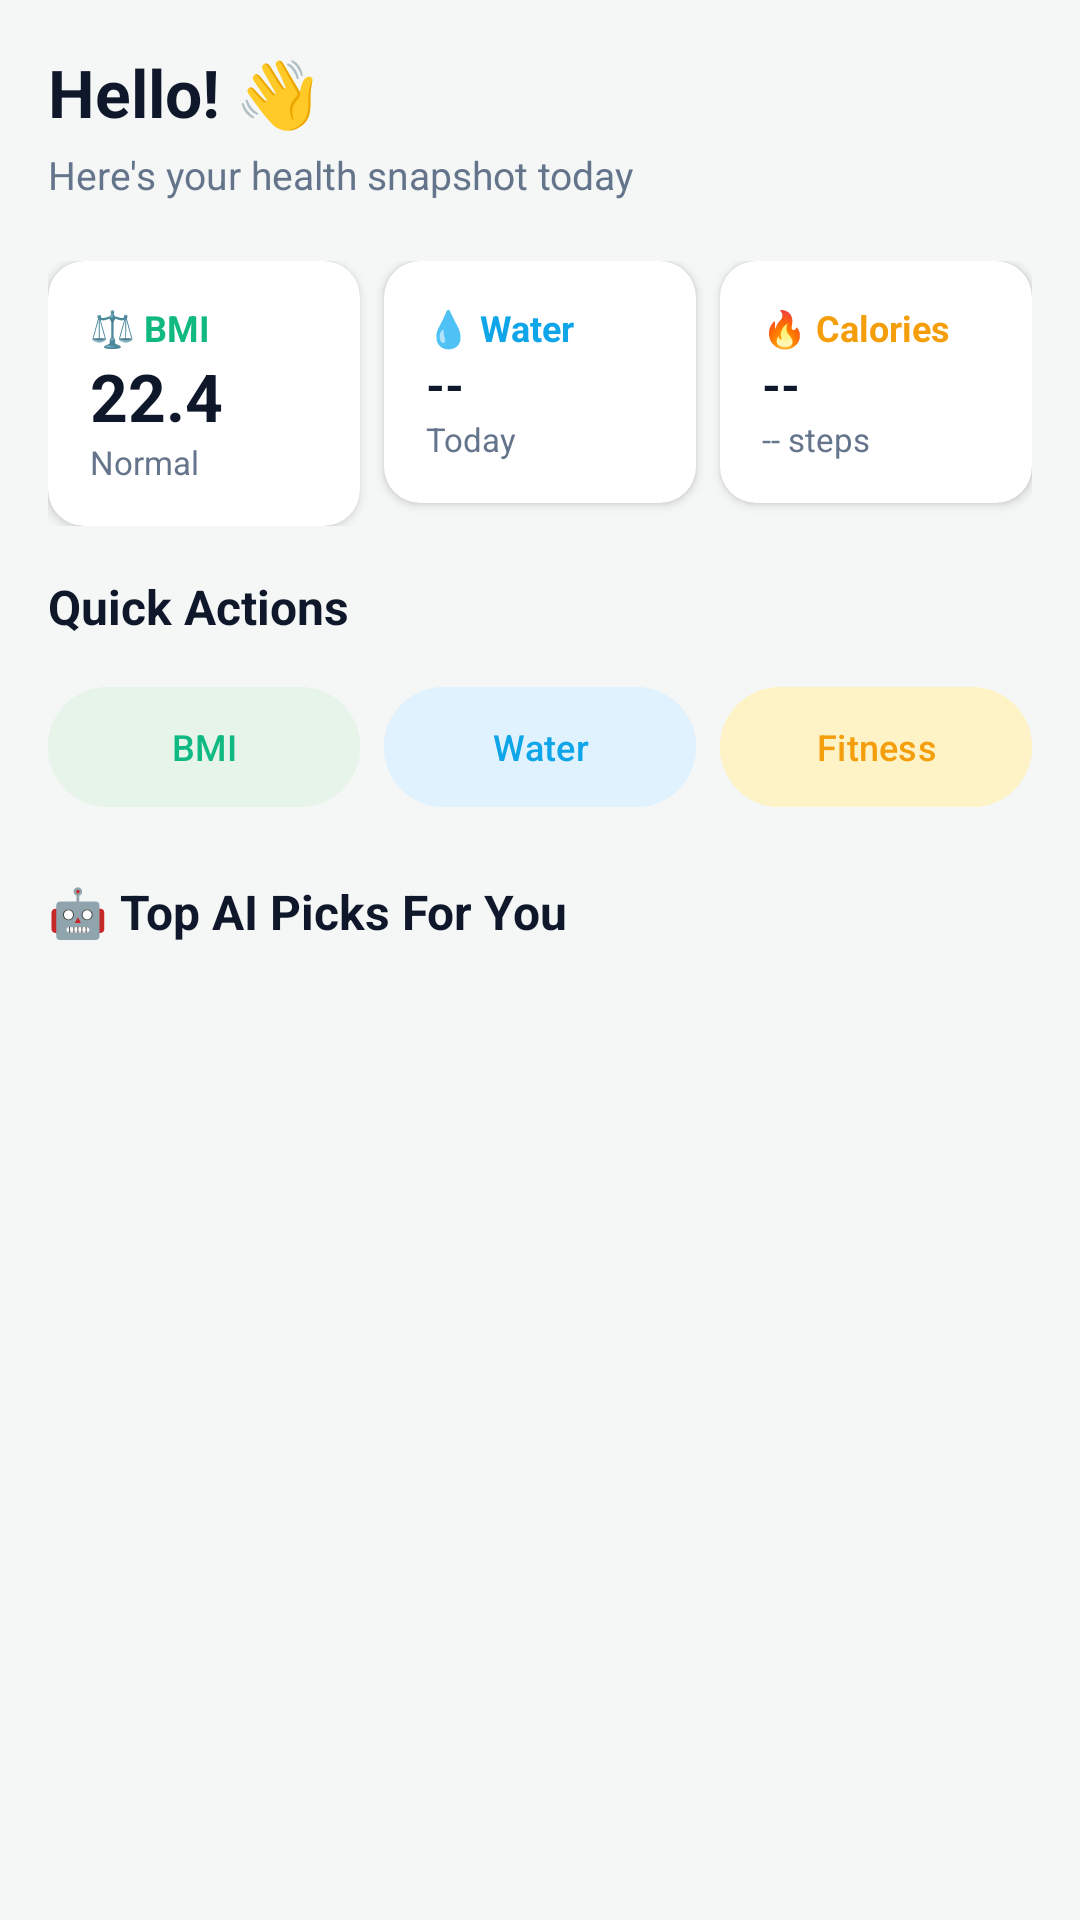

Here is an Android app screen rendered from its layout file. Give the layout XML and the strings, colors and styles it references.
<!-- AndroidManifest.xml: application theme Theme.NutriRoute -->
<!-- res/layout/fragment_dashboard.xml -->
<?xml version="1.0" encoding="utf-8"?>
<ScrollView xmlns:android="http://schemas.android.com/apk/res/android"
    android:layout_width="match_parent"
    android:layout_height="match_parent"
    android:background="@color/bg_app">

    <LinearLayout
        android:layout_width="match_parent"
        android:layout_height="wrap_content"
        android:orientation="vertical"
        android:padding="16dp">

        
        <TextView
            android:id="@+id/tv_greeting"
            android:layout_width="wrap_content"
            android:layout_height="wrap_content"
            android:text="Hello! 👋"
            android:textSize="22sp"
            android:textStyle="bold"
            android:textColor="@color/text_main"
            android:layout_marginBottom="4dp" />

        <TextView
            android:layout_width="wrap_content"
            android:layout_height="wrap_content"
            android:text="Here's your health snapshot today"
            android:textSize="13sp"
            android:textColor="@color/text_muted"
            android:layout_marginBottom="20dp" />

        
        <LinearLayout
            android:layout_width="match_parent"
            android:layout_height="wrap_content"
            android:orientation="horizontal"
            android:layout_marginBottom="16dp">

            
            <androidx.cardview.widget.CardView
                android:layout_width="0dp"
                android:layout_height="wrap_content"
                android:layout_weight="1"
                android:layout_marginEnd="8dp"
                app:cardCornerRadius="12dp"
                app:cardElevation="2dp"
                xmlns:app="http://schemas.android.com/apk/res-auto">
                <LinearLayout android:layout_width="match_parent" android:layout_height="wrap_content"
                    android:orientation="vertical" android:padding="14dp">
                    <TextView android:layout_width="wrap_content" android:layout_height="wrap_content" android:text="⚖️ BMI" android:textColor="@color/primary" android:textStyle="bold" android:textSize="12sp"/>
                    <TextView android:id="@+id/tv_bmi_value" android:layout_width="wrap_content" android:layout_height="wrap_content" android:text="22.4" android:textSize="22sp" android:textStyle="bold" android:textColor="@color/text_main"/>
                    <TextView android:id="@+id/tv_bmi_category" android:layout_width="wrap_content" android:layout_height="wrap_content" android:text="Normal" android:textSize="11sp" android:textColor="@color/text_muted"/>
                </LinearLayout>
            </androidx.cardview.widget.CardView>

            
            <androidx.cardview.widget.CardView
                android:layout_width="0dp"
                android:layout_height="wrap_content"
                android:layout_weight="1"
                android:layout_marginEnd="8dp"
                app:cardCornerRadius="12dp"
                app:cardElevation="2dp"
                xmlns:app="http://schemas.android.com/apk/res-auto">
                <LinearLayout android:layout_width="match_parent" android:layout_height="wrap_content"
                    android:orientation="vertical" android:padding="14dp">
                    <TextView android:layout_width="wrap_content" android:layout_height="wrap_content" android:text="💧 Water" android:textColor="@color/secondary" android:textStyle="bold" android:textSize="12sp"/>
                    <TextView android:id="@+id/tv_water_value" android:layout_width="wrap_content" android:layout_height="wrap_content" android:text="--" android:textSize="16sp" android:textStyle="bold" android:textColor="@color/text_main"/>
                    <TextView android:layout_width="wrap_content" android:layout_height="wrap_content" android:text="Today" android:textSize="11sp" android:textColor="@color/text_muted"/>
                </LinearLayout>
            </androidx.cardview.widget.CardView>

            
            <androidx.cardview.widget.CardView
                android:layout_width="0dp"
                android:layout_height="wrap_content"
                android:layout_weight="1"
                app:cardCornerRadius="12dp"
                app:cardElevation="2dp"
                xmlns:app="http://schemas.android.com/apk/res-auto">
                <LinearLayout android:layout_width="match_parent" android:layout_height="wrap_content"
                    android:orientation="vertical" android:padding="14dp">
                    <TextView android:layout_width="wrap_content" android:layout_height="wrap_content" android:text="🔥 Calories" android:textColor="@color/accent" android:textStyle="bold" android:textSize="12sp"/>
                    <TextView android:id="@+id/tv_calories_value" android:layout_width="wrap_content" android:layout_height="wrap_content" android:text="--" android:textSize="16sp" android:textStyle="bold" android:textColor="@color/text_main"/>
                    <TextView android:id="@+id/tv_steps_value" android:layout_width="wrap_content" android:layout_height="wrap_content" android:text="-- steps" android:textSize="11sp" android:textColor="@color/text_muted"/>
                </LinearLayout>
            </androidx.cardview.widget.CardView>
        </LinearLayout>

        
        <TextView android:layout_width="wrap_content" android:layout_height="wrap_content"
            android:text="Quick Actions" android:textSize="16sp" android:textStyle="bold" android:textColor="@color/text_main" android:layout_marginBottom="12dp"/>
        <LinearLayout android:layout_width="match_parent" android:layout_height="wrap_content" android:orientation="horizontal" android:layout_marginBottom="20dp">
            <Button android:id="@+id/btn_bmi" android:layout_width="0dp" android:layout_height="wrap_content"
                android:layout_weight="1" android:text="BMI" android:textSize="12sp" android:backgroundTint="@color/primary_light" android:textColor="@color/primary" android:layout_marginEnd="8dp"/>
            <Button android:id="@+id/btn_water" android:layout_width="0dp" android:layout_height="wrap_content"
                android:layout_weight="1" android:text="Water" android:textSize="12sp" android:backgroundTint="@color/secondary_light" android:textColor="@color/secondary" android:layout_marginEnd="8dp"/>
            <Button android:id="@+id/btn_fitness" android:layout_width="0dp" android:layout_height="wrap_content"
                android:layout_weight="1" android:text="Fitness" android:textSize="12sp" android:backgroundTint="@color/accent_light" android:textColor="@color/accent"/>
        </LinearLayout>

        
        <TextView android:layout_width="wrap_content" android:layout_height="wrap_content"
            android:text="🤖 Top AI Picks For You" android:textSize="16sp" android:textStyle="bold" android:textColor="@color/text_main" android:layout_marginBottom="12dp"/>
        <androidx.recyclerview.widget.RecyclerView
            android:id="@+id/rv_top_picks"
            android:layout_width="match_parent"
            android:layout_height="wrap_content"
            android:nestedScrollingEnabled="false" />

    </LinearLayout>
</ScrollView>
<!-- resources referenced by this layout -->
<resources>
  <color name="accent">#F59E0B</color>
  <color name="accent_light">#FEF3C7</color>
  <color name="bg_app">#F4F7F6</color>
  <color name="primary">#10B981</color>
  <color name="primary_light">#E6F4EA</color>
  <color name="secondary">#0EA5E9</color>
  <color name="secondary_light">#E0F2FE</color>
  <color name="text_main">#0F172A</color>
  <color name="text_muted">#64748B</color>
  <style name="Theme.NutriRoute" parent="Theme.Material3.DayNight.NoActionBar">
          <item name="colorPrimary">@color/primary</item>
          <item name="colorPrimaryVariant">@color/primary_dark</item>
          <item name="colorOnPrimary">@color/white</item>
          <item name="colorSecondary">@color/secondary</item>
          <item name="colorOnSecondary">@color/white</item>
          <item name="android:statusBarColor">@color/primary_dark</item>
          <item name="android:windowBackground">@color/bg_app</item>
      </style>
  <color name="primary_dark">#059669</color>
  <color name="white">#FFFFFF</color>
</resources>
